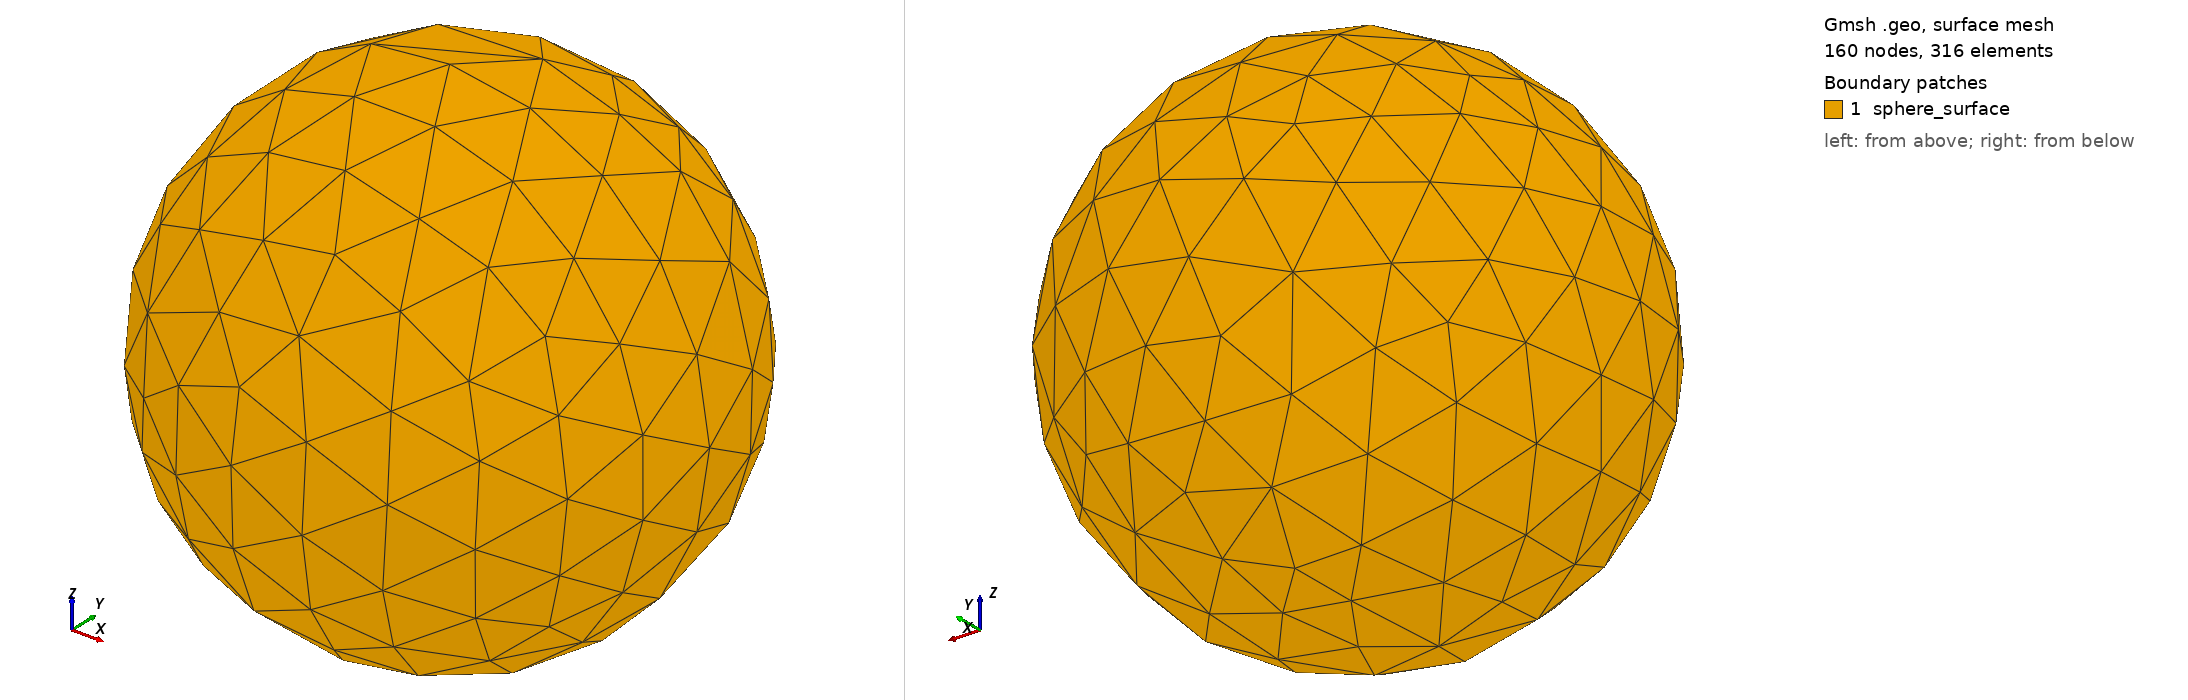

Gmsh geometry script, surface-meshed: 160 nodes, 316 surface elements. Boundary patches (legend numbers): 1 sphere_surface. Left view from above one corner, right view from below the opposite corner. Legend entries are the model's physical surfaces. The drawing asked Gmsh for element sizes between 1% and 20% of the model's largest extent; the script's own settings can give other sizes.

=== 3D_tetrahedron_linear.geo (drawn) ===
SetFactory("OpenCASCADE");
Sphere(1) = {5, 5, -5, 5, -Pi/2, Pi/2, 2*Pi};

Physical Surface("sphere_surface") = {1};
Physical Volume("sphere_volume") = {1};
